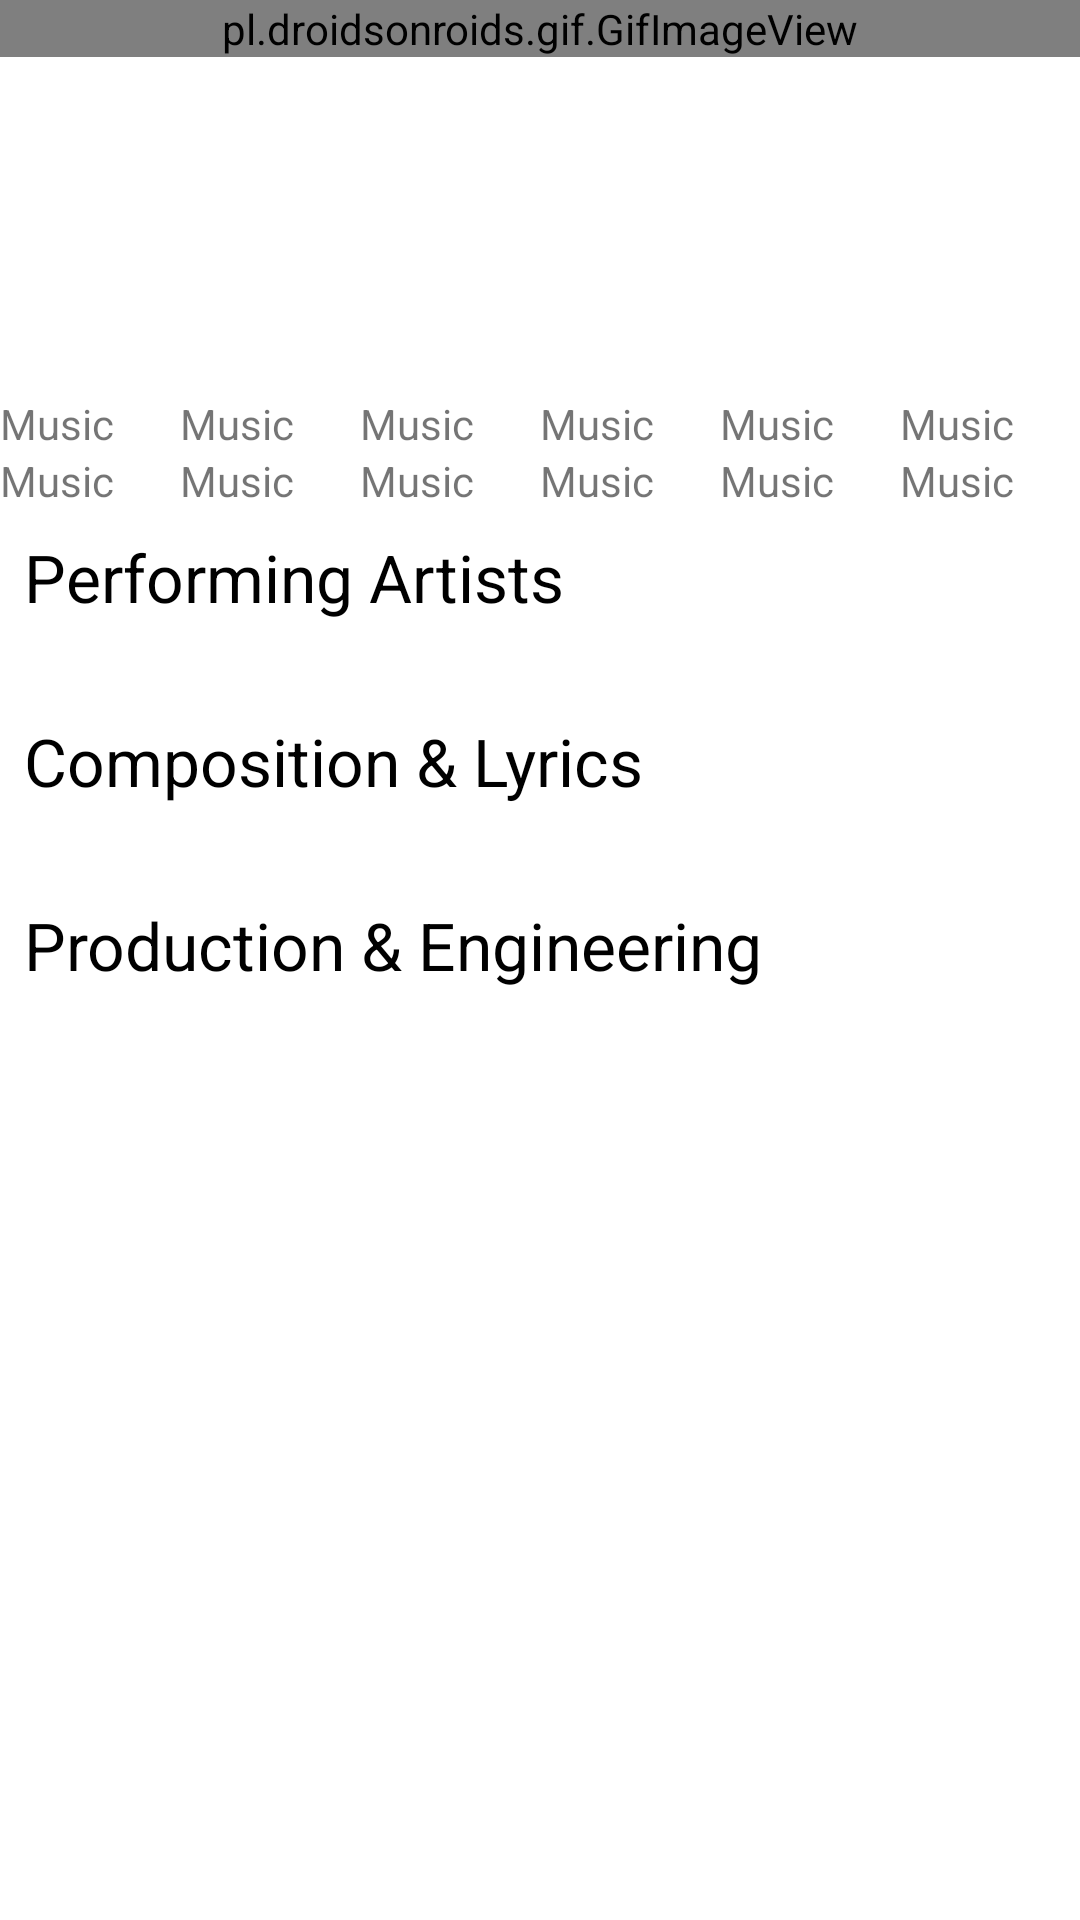

Reconstruct the res/layout file that produces this screen, plus the resources it refers to.
<!-- AndroidManifest.xml: activity theme Theme.Music.NoActionBar -->
<!-- res/layout/details.xml -->
<?xml version="1.0" encoding="utf-8"?>
<androidx.coordinatorlayout.widget.CoordinatorLayout
    xmlns:android="http://schemas.android.com/apk/res/android"
    android:layout_width="match_parent"
    android:layout_height="match_parent"
    xmlns:app="http://schemas.android.com/apk/res-auto"
    android:background="@color/inverse"
    android:fitsSystemWindows="true">
    <include layout="@layout/collapsing_toolbar"/>
    <androidx.core.widget.NestedScrollView
        android:layout_width="match_parent"
        android:layout_height="match_parent"
        app:layout_behavior="@string/appbar_scrolling_view_behavior">
        <LinearLayout
            android:orientation="vertical"
            android:layout_width="match_parent"
            android:layout_height="wrap_content">
            <LinearLayout
                android:id="@+id/performing"
                android:layout_width="match_parent"
                android:layout_height="wrap_content"
                android:orientation="vertical"
                android:layout_weight="1"
                android:paddingBottom="8dp">
                <TextView
                    android:id="@+id/performing_text"
                    android:padding="8dp"
                    android:layout_gravity="center|left"
                    android:layout_width="match_parent"
                    android:layout_height="wrap_content"
                    android:textColor="@color/text1"
                    android:text="@string/performing_artists"
                    android:textSize="22sp"/>
                <ListView
                    android:id="@+id/performing_list"
                    android:layout_width="match_parent"
                    android:layout_height="wrap_content"
                    android:padding="4dp"
                    android:choiceMode="none"
                    android:layout_weight="1"/>
            </LinearLayout>
            <LinearLayout
                android:id="@+id/lyrics"
                android:layout_width="match_parent"
                android:layout_height="wrap_content"
                android:orientation="vertical"
                android:layout_weight="1"
                android:paddingBottom="8dp">
                <TextView
                    android:id="@+id/lyrics_text"
                    android:padding="8dp"
                    android:layout_gravity="center|left"
                    android:layout_width="match_parent"
                    android:layout_height="wrap_content"
                    android:textColor="@color/text1"
                    android:text="@string/composition_lyrics"
                    android:textSize="22sp"/>
                <ListView
                    android:id="@+id/lyrics_list"
                    android:layout_width="match_parent"
                    android:layout_height="wrap_content"
                    android:padding="4dp"
                    android:choiceMode="none"
                    android:layout_weight="1"/>
            </LinearLayout>
            <LinearLayout
                android:id="@+id/production"
                android:layout_width="match_parent"
                android:layout_height="wrap_content"
                android:orientation="vertical"
                android:layout_weight="1"
                android:paddingBottom="8dp">
                <TextView
                    android:id="@+id/production_text"
                    android:padding="8dp"
                    android:layout_gravity="center|left"
                    android:layout_width="match_parent"
                    android:layout_height="wrap_content"
                    android:textColor="@color/text1"
                    android:text="@string/production_engineering"
                    android:textSize="22sp"/>
                <ListView
                    android:id="@+id/production_list"
                    android:layout_width="match_parent"
                    android:layout_height="wrap_content"
                    android:padding="4dp"
                    android:choiceMode="none"
                    android:layout_weight="1"/>
            </LinearLayout>
        </LinearLayout>
    </androidx.core.widget.NestedScrollView>
</androidx.coordinatorlayout.widget.CoordinatorLayout>
<!-- res/layout/collapsing_toolbar.xml (included above) -->
<?xml version="1.0" encoding="utf-8"?>
<com.google.android.material.appbar.AppBarLayout
    app:elevation="0dp"
    android:id="@+id/app_bar"
    android:layout_width="match_parent"
    android:layout_height="wrap_content"
    android:fitsSystemWindows="false"
    android:theme="@style/Theme.Music.AppBarOverlay"
    xmlns:android="http://schemas.android.com/apk/res/android"
    xmlns:app="http://schemas.android.com/apk/res-auto">
    <com.google.android.material.appbar.CollapsingToolbarLayout
        android:id="@+id/toolbar_layout"
        style="@style/Widget.MaterialComponents.Toolbar.Surface"
        android:layout_width="match_parent"
        android:layout_height="wrap_content"
        android:fitsSystemWindows="false"
        app:contentScrim="?attr/colorPrimary"
        app:layout_scrollFlags="scroll|enterAlwaysCollapsed|snap|noScroll"
        app:toolbarId="@+id/toolbar">
        <pl.droidsonroids.gif.GifImageView
            app:layout_collapseMode="parallax"
            android:id="@+id/imageview1"
            android:layout_width="match_parent"
            android:layout_height="wrap_content"
            android:adjustViewBounds="true"
            android:fitsSystemWindows="false"/>
    </com.google.android.material.appbar.CollapsingToolbarLayout>
    <include layout="@layout/toolbar"/>
    <include layout="@layout/color_test"/>
</com.google.android.material.appbar.AppBarLayout>
<!-- res/layout/toolbar.xml (included above) -->
<androidx.appcompat.widget.Toolbar
    xmlns:android="http://schemas.android.com/apk/res/android"
    android:id="@+id/toolbar"
    android:background="@color/inverse"
    android:layout_width="match_parent"
    android:minHeight="30dp"
    android:maxHeight="60dp"
    android:layout_height="wrap_content"
    android:fitsSystemWindows="false">
    <LinearLayout
        android:layout_width="match_parent"
        android:layout_height="wrap_content"
        android:orientation="horizontal">
    <ImageView
        android:layout_gravity="center"
        android:id="@+id/back"
        android:contentDescription="Back"
        android:scaleType="centerInside"
        android:src="@drawable/ic_arrow_back"
        android:layout_width="35dp"
        android:layout_height="35dp"/>
        <LinearLayout
            android:layout_weight="1"
            android:layout_width="0dp"
            android:layout_height="wrap_content"
            android:layout_gravity="center"
            android:orientation="vertical">
            <TextView
                android:id="@+id/name"
                android:layout_width="wrap_content"
                android:layout_height="wrap_content"
                android:layout_gravity="center_horizontal"
                android:textColor="@color/text1"
                android:textSize="20sp"
                android:textStyle="bold" />
            <TextView
                android:id="@+id/artist"
                android:layout_width="wrap_content"
                android:layout_height="wrap_content"
                android:layout_gravity="center_horizontal"
                android:textColor="@color/text1"
                android:textSize="18sp"
                android:textStyle="bold" />
            <TextView
                android:id="@+id/album"
                android:layout_width="wrap_content"
                android:layout_height="wrap_content"
                android:layout_gravity="center_horizontal|center_vertical"
                android:textColor="@color/text2"
                android:textSize="18sp" />
        </LinearLayout>
    <ImageView
        android:layout_gravity="center"
        android:id="@+id/more"
        android:scaleType="centerInside"
        android:src="@drawable/ic_more_vert"
        android:layout_width="35dp"
        android:layout_height="35dp"/>
    </LinearLayout>
</androidx.appcompat.widget.Toolbar>
<!-- res/layout/color_test.xml (included above) -->
<?xml version="1.0" encoding="utf-8"?>
<androidx.coordinatorlayout.widget.CoordinatorLayout
    xmlns:android="http://schemas.android.com/apk/res/android"
    android:layout_width="match_parent"
    android:layout_height="wrap_content">
    <LinearLayout
        android:id="@+id/test"
        android:layout_width="match_parent"
        android:layout_height="wrap_content"
        android:orientation="vertical">
    <LinearLayout
        android:layout_width="match_parent"
        android:layout_height="wrap_content"
        android:orientation="horizontal">
        <TextView
            android:id="@+id/t1"
            android:layout_width="wrap_content"
            android:layout_height="wrap_content"
            android:text="@string/app_name"
            android:layout_weight="1"/>
        <TextView
            android:id="@+id/t2"
            android:layout_width="wrap_content"
            android:layout_height="wrap_content"
            android:text="@string/app_name"
            android:layout_weight="1"/>
        <TextView
            android:id="@+id/t3"
            android:layout_width="wrap_content"
            android:layout_height="wrap_content"
            android:text="@string/app_name"
            android:layout_weight="1"/>
        <TextView
            android:id="@+id/t4"
            android:layout_width="wrap_content"
            android:layout_height="wrap_content"
            android:text="@string/app_name"
            android:layout_weight="1"/>
        <TextView
            android:id="@+id/t5"
            android:layout_width="wrap_content"
            android:layout_height="wrap_content"
            android:text="@string/app_name"
            android:layout_weight="1"/>
        <TextView
            android:id="@+id/t6"
            android:layout_width="wrap_content"
            android:layout_height="wrap_content"
            android:text="@string/app_name"
            android:layout_weight="1"/>
    </LinearLayout>
    <LinearLayout
        android:id="@+id/test1"
        android:layout_width="match_parent"
        android:layout_height="wrap_content"
        android:orientation="horizontal">
        <TextView
            android:id="@+id/t11"
            android:layout_width="wrap_content"
            android:layout_height="wrap_content"
            android:text="@string/app_name"
            android:layout_weight="1"/>
        <TextView
            android:id="@+id/t21"
            android:layout_width="wrap_content"
            android:layout_height="wrap_content"
            android:text="@string/app_name"
            android:layout_weight="1"/>
        <TextView
            android:id="@+id/t31"
            android:layout_width="wrap_content"
            android:layout_height="wrap_content"
            android:text="@string/app_name"
            android:layout_weight="1"/>
        <TextView
            android:id="@+id/t41"
            android:layout_width="wrap_content"
            android:layout_height="wrap_content"
            android:text="@string/app_name"
            android:layout_weight="1"/>
        <TextView
            android:id="@+id/t51"
            android:layout_width="wrap_content"
            android:layout_height="wrap_content"
            android:text="@string/app_name"
            android:layout_weight="1"/>
        <TextView
            android:id="@+id/t61"
            android:layout_width="wrap_content"
            android:layout_height="wrap_content"
            android:text="@string/app_name"
            android:layout_weight="1"/>
    </LinearLayout>
    </LinearLayout>
</androidx.coordinatorlayout.widget.CoordinatorLayout>
<!-- resources referenced by this layout -->
<resources>
  <color name="inverse">@color/white</color>
  <color name="text1">#FF000000</color>
  <color name="text2">#FF888888</color>
  <string name="app_name">Music</string>
  <string name="composition_lyrics">Composition &amp; Lyrics</string>
  <string name="performing_artists">Performing Artists</string>
  <string name="production_engineering">Production &amp; Engineering</string>
  <style name="Theme.Music.AppBarOverlay" parent="ThemeOverlay.AppCompat.Light" />
  <style name="Theme.Music.NoActionBar">
          <item name="windowActionBar">false</item>
          <item name="windowNoTitle">true</item>
          <item name="android:statusBarColor">@android:color/black</item>
      </style>
  <color name="white">#FFFFFFFF</color>
</resources>
